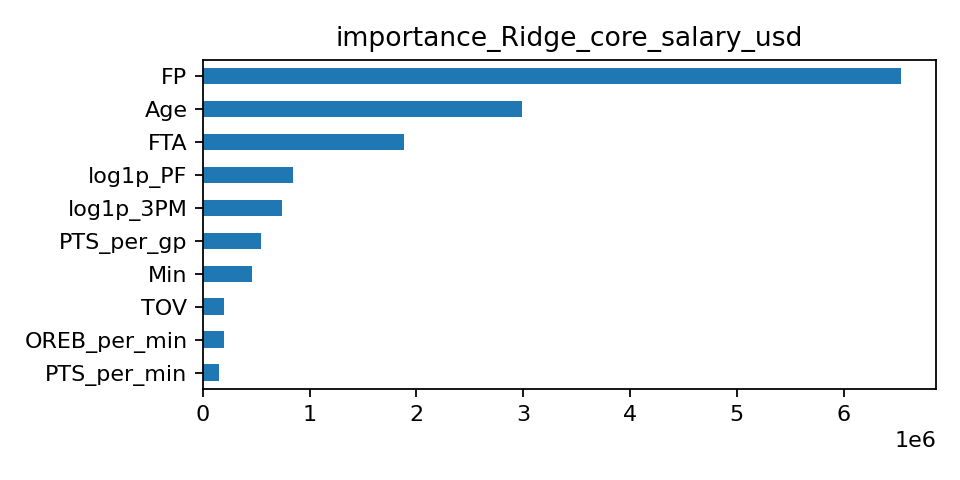

The file beside this chart, header and first rows:
, importance
FP, 6538879
Age, 2988318
FTA, 1886403
log1p_PF, 840316
log1p_3PM, 738977
PTS_per_gp, 547756
Min, 462717
TOV, 200127
OREB_per_min, 193998
PTS_per_min, 147285
